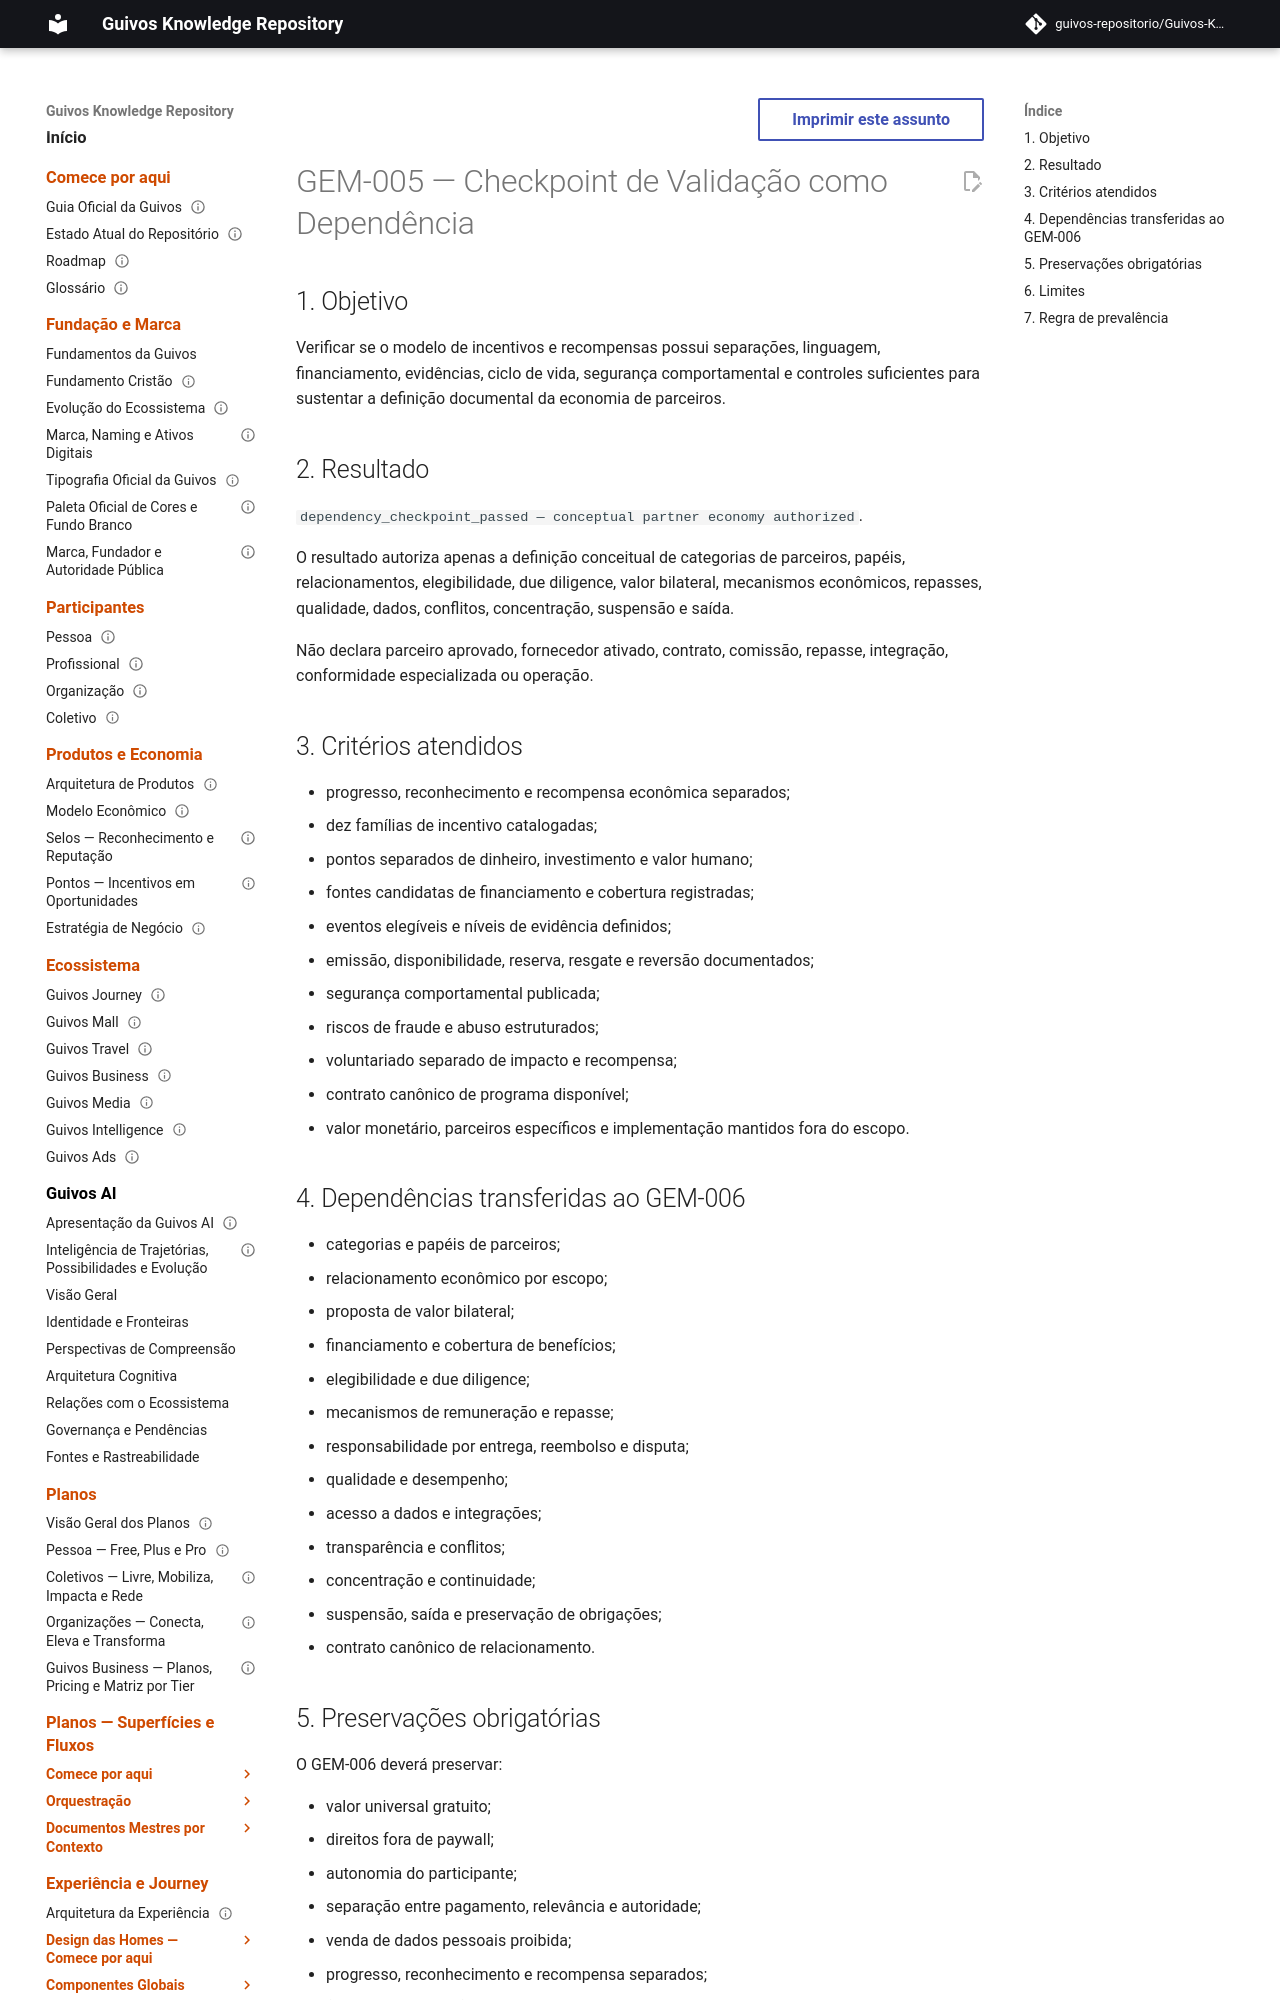

repository: guivos-repositorio/Guivos-Knowledge-Repository · page: economic-model/gem-005-dependency-validation-checkpoint/index.html · generator: mkdocs

---
id: GEM-005-DEPENDENCY-VALIDATION-CHECKPOINT-001
title: GEM-005 — Checkpoint de Validação como Dependência
status: active
version: 0.1.0
owner: Guivos Economic Model
last_updated: 2026-07-21
parent: GEM-005
related:
  - GEM-006
  - GEM-005-SCENARIOS-GATES-001
  - M6.5
---

# GEM-005 — Checkpoint de Validação como Dependência

## 1. Objetivo

Verificar se o modelo de incentivos e recompensas possui separações, linguagem, financiamento, evidências, ciclo de vida, segurança comportamental e controles suficientes para sustentar a definição documental da economia de parceiros.

## 2. Resultado

`dependency_checkpoint_passed — conceptual partner economy authorized`.

O resultado autoriza apenas a definição conceitual de categorias de parceiros, papéis, relacionamentos, elegibilidade, due diligence, valor bilateral, mecanismos econômicos, repasses, qualidade, dados, conflitos, concentração, suspensão e saída.

Não declara parceiro aprovado, fornecedor ativado, contrato, comissão, repasse, integração, conformidade especializada ou operação.
